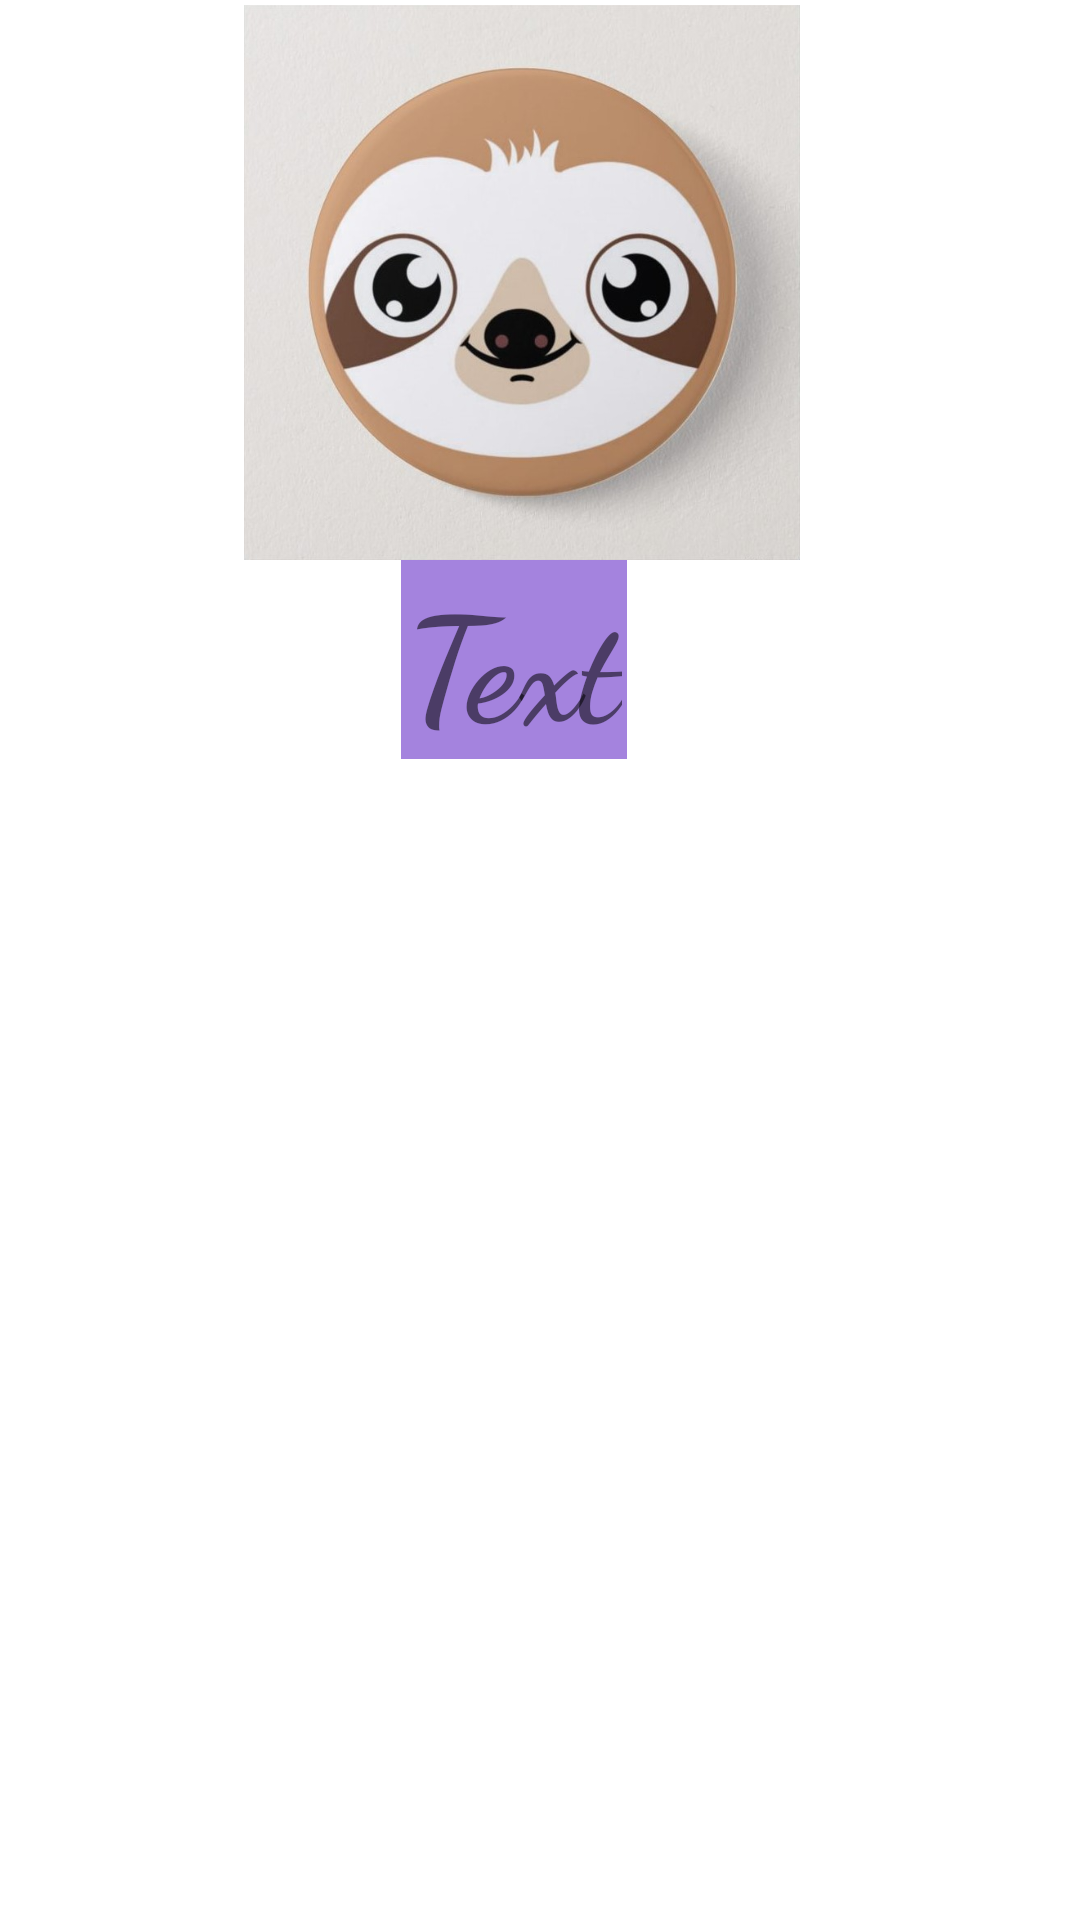

Reconstruct the res/layout file that produces this screen, plus the resources it refers to.
<!-- AndroidManifest.xml: application theme Theme.DeSters -->
<!-- res/layout/my_main_list.xml -->
<?xml version="1.0" encoding="utf-8"?>
<androidx.constraintlayout.widget.ConstraintLayout xmlns:android="http://schemas.android.com/apk/res/android"
    xmlns:app="http://schemas.android.com/apk/res-auto"
    xmlns:tools="http://schemas.android.com/tools"
    android:layout_width="match_parent"
    android:layout_height="match_parent"
    android:padding="5px"
    android:paddingStart="5px"
    android:paddingLeft="5px"
    android:paddingTop="5px"
    android:paddingEnd="5px"
    android:paddingRight="5px"
    android:paddingBottom="5px">

    <TextView
        android:id="@+id/list_text"
        android:layout_width="wrap_content"
        android:layout_height="wrap_content"
        android:layout_marginBottom="180dp"
        android:background="#C68A60D5"
        android:fontFamily="cursive"
        android:paddingLeft="5px"
        android:paddingRight="5px"
        android:text="@string/text"
        android:textSize="48sp"
        android:textStyle="bold"
        app:layout_constraintBottom_toBottomOf="parent"
        app:layout_constraintEnd_toEndOf="parent"
        app:layout_constraintHorizontal_bias="0.469"
        app:layout_constraintStart_toStartOf="parent"
        app:layout_constraintTop_toBottomOf="@+id/list_img"
        app:layout_constraintVertical_bias="0.0" />

    <ImageView
        android:id="@+id/list_img"
        android:layout_width="210dp"
        android:layout_height="185dp"
        android:contentDescription="@string/todo"
        android:scaleType="centerInside"
        app:layout_constraintEnd_toEndOf="parent"
        app:layout_constraintHorizontal_bias="0.459"
        app:layout_constraintStart_toStartOf="parent"
        app:layout_constraintTop_toTopOf="parent"
        app:srcCompat="@drawable/animals"
        tools:ignore="ImageContrastCheck"
        tools:srcCompat="@drawable/animals" />

</androidx.constraintlayout.widget.ConstraintLayout>
<!-- resources referenced by this layout -->
<resources>
  <!-- drawable animals: jpg bitmap (drawable, 87626 bytes) -->
  <string name="text">Text</string>
  <string name="todo">TODO</string>
  <style name="Theme.DeSters" parent="Theme.MaterialComponents.DayNight.DarkActionBar">
          
          <item name="colorPrimary">@color/purple_500</item>
          <item name="colorPrimaryVariant">@color/purple_700</item>
          <item name="colorOnPrimary">@color/white</item>
          
          <item name="colorSecondary">@color/teal_200</item>
          <item name="colorSecondaryVariant">@color/teal_700</item>
          <item name="colorOnSecondary">@color/black</item>
          
          <item name="android:statusBarColor">?attr/colorPrimaryVariant</item>
          
      </style>
  <!-- not gathered from this repository: default colours our renderer supplied (Android Studio template values) -->
  <color name="purple_500">#FF6200EE</color>
  <color name="purple_700">#FF3700B3</color>
  <color name="teal_200">#FF03DAC5</color>
  <color name="teal_700">#FF018786</color>
  <color name="black">#FF000000</color>
  <color name="white">#FFFFFFFF</color>
</resources>
